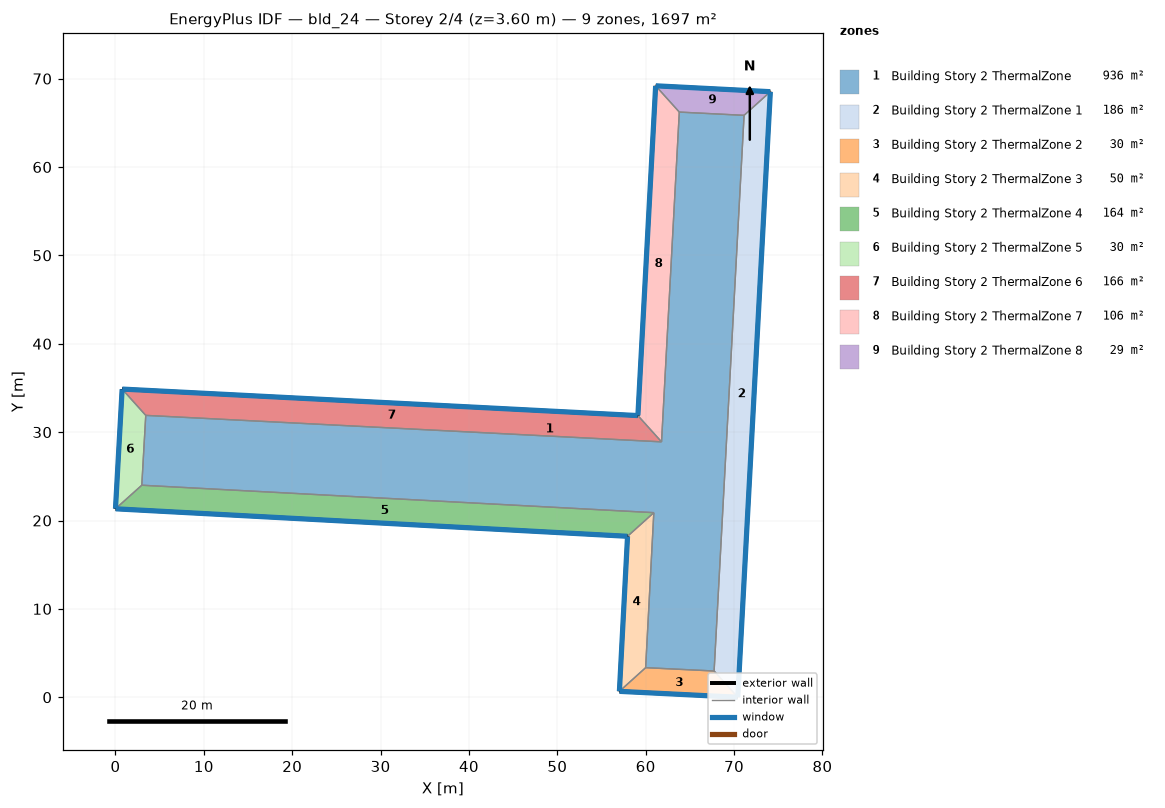
=== STOREY PLAN SPEC (per zone: floor XY polygon, exterior-wall plan segments, windows/doors) ===
zone 1: Building Story 2 ThermalZone  (936.3 m²)
  floor: (71.13, 65.85) (67.74, 2.97) (59.99, 3.35) (60.92, 20.89) (2.98, 23.99) (3.43, 31.90) (61.79, 28.90) (63.80, 66.22)
  interior walls: 8
zone 2: Building Story 2 ThermalZone 1  (186.2 m²)
  floor: (74.10, 68.52) (70.42, 0.00) (67.74, 2.97) (71.13, 65.85)
  exterior wall: (70.42, 0.00) – (74.10, 68.52)  [68.6 m]
    window: (70.42, 0.03) – (74.10, 68.50)  [74.1 m²]
  interior walls: 3
zone 3: Building Story 2 ThermalZone 2  (30.0 m²)
  floor: (70.42, 0.00) (57.02, 0.67) (59.99, 3.35) (67.74, 2.97)
  exterior wall: (57.02, 0.67) – (70.42, 0.00)  [13.4 m]
    window: (57.05, 0.67) – (70.40, 0.00)  [14.5 m²]
  interior walls: 3
zone 4: Building Story 2 ThermalZone 3  (49.7 m²)
  floor: (57.02, 0.67) (57.94, 18.21) (60.92, 20.89) (59.99, 3.35)
  exterior wall: (57.94, 18.21) – (57.02, 0.67)  [17.6 m]
    window: (57.94, 18.19) – (57.02, 0.69)  [19.0 m²]
  interior walls: 3
zone 5: Building Story 2 ThermalZone 4  (164.1 m²)
  floor: (57.94, 18.21) (-0.00, 21.32) (2.98, 23.99) (60.92, 20.89)
  exterior wall: (-0.00, 21.32) – (57.94, 18.21)  [58.0 m]
    window: (0.03, 21.32) – (57.92, 18.22)  [62.7 m²]
  interior walls: 3
zone 6: Building Story 2 ThermalZone 5  (30.4 m²)
  floor: (-0.00, 21.32) (0.75, 34.87) (3.43, 31.90) (2.98, 23.99)
  exterior wall: (0.75, 34.87) – (-0.00, 21.32)  [13.6 m]
    window: (0.75, 34.85) – (0.00, 21.35)  [14.7 m²]
  interior walls: 3
zone 7: Building Story 2 ThermalZone 6  (165.6 m²)
  floor: (0.75, 34.87) (59.12, 31.87) (61.79, 28.90) (3.43, 31.90)
  exterior wall: (59.12, 31.87) – (0.75, 34.87)  [58.4 m]
    window: (59.09, 31.88) – (0.78, 34.87)  [63.1 m²]
  interior walls: 3
zone 8: Building Story 2 ThermalZone 7  (105.8 m²)
  floor: (59.12, 31.87) (61.13, 69.19) (63.80, 66.22) (61.79, 28.90)
  exterior wall: (61.13, 69.19) – (59.12, 31.87)  [37.4 m]
    window: (61.12, 69.17) – (59.12, 31.90)  [40.4 m²]
  interior walls: 3
zone 9: Building Story 2 ThermalZone 8  (28.8 m²)
  floor: (61.13, 69.19) (74.10, 68.52) (71.13, 65.85) (63.80, 66.22)
  exterior wall: (74.10, 68.52) – (61.13, 69.19)  [13.0 m]
    window: (74.08, 68.53) – (61.15, 69.19)  [14.0 m²]
  interior walls: 3

=== DERIVED (storey summary) ===
Building: bld_24
Storey: 2 of 4  (floor level z = 3.60 m)
Storey gross floor area: 1696.7 m²
Zones on this storey: 9
  - Building Story 2 ThermalZone: floor 936.3 m²
  - Building Story 2 ThermalZone 1: floor 186.2 m²; exterior wall 68.6 m (247.0 m²); 1 window(s) 74.1 m²; WWR 30.0%
  - Building Story 2 ThermalZone 2: floor 30.0 m²; exterior wall 13.4 m (48.3 m²); 1 window(s) 14.5 m²; WWR 30.0%
  - Building Story 2 ThermalZone 3: floor 49.7 m²; exterior wall 17.6 m (63.3 m²); 1 window(s) 19.0 m²; WWR 30.0%
  - Building Story 2 ThermalZone 4: floor 164.1 m²; exterior wall 58.0 m (208.9 m²); 1 window(s) 62.7 m²; WWR 30.0%
  - Building Story 2 ThermalZone 5: floor 30.4 m²; exterior wall 13.6 m (48.9 m²); 1 window(s) 14.7 m²; WWR 30.0%
  - Building Story 2 ThermalZone 6: floor 165.6 m²; exterior wall 58.4 m (210.4 m²); 1 window(s) 63.1 m²; WWR 30.0%
  - Building Story 2 ThermalZone 7: floor 105.8 m²; exterior wall 37.4 m (134.5 m²); 1 window(s) 40.4 m²; WWR 30.0%
  - Building Story 2 ThermalZone 8: floor 28.8 m²; exterior wall 13.0 m (46.8 m²); 1 window(s) 14.0 m²; WWR 30.0%
Zone adjacency: (none detected)